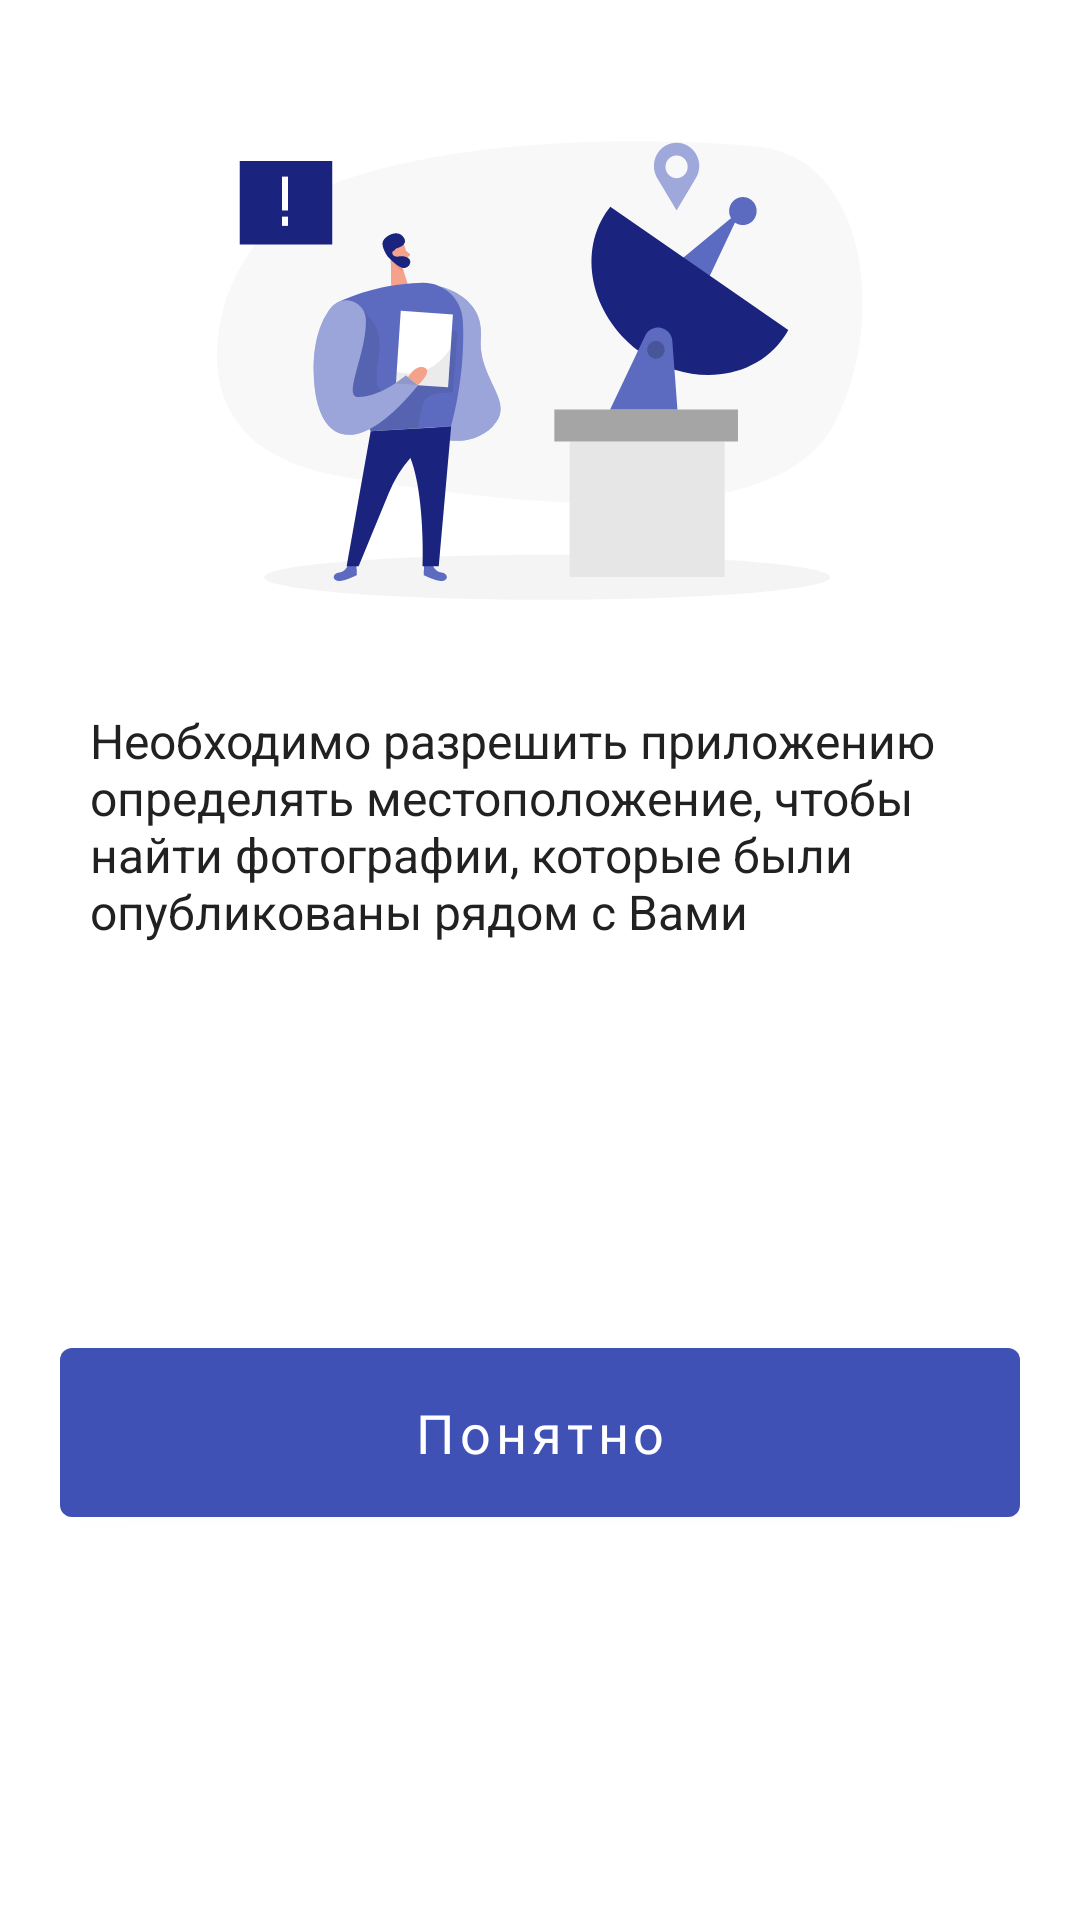

Write the Android layout XML for this screen, with the resource values it uses.
<!-- AndroidManifest.xml: application theme AnalyzerTheme -->
<!-- res/layout/dialog_permissions_info.xml -->
<?xml version="1.0" encoding="utf-8"?>
<androidx.constraintlayout.widget.ConstraintLayout
    xmlns:android="http://schemas.android.com/apk/res/android"
    xmlns:app="http://schemas.android.com/apk/res-auto"
    android:id="@+id/linearLayout"
    android:layout_width="match_parent"
    android:layout_height="wrap_content"
    >

    <ImageView
        android:id="@+id/imageView"
        android:layout_width="wrap_content"
        android:layout_height="wrap_content"
        android:layout_marginTop="25dp"
        app:layout_constraintEnd_toEndOf="parent"
        app:layout_constraintStart_toStartOf="parent"
        app:layout_constraintTop_toTopOf="parent"
        app:srcCompat="@drawable/ic_retry_request_location_permissions"
        />

    <TextView
        android:id="@+id/tv_info_text"
        android:layout_width="wrap_content"
        android:layout_height="wrap_content"
        android:layout_marginStart="30dp"
        android:layout_marginTop="16dp"
        android:layout_marginEnd="30dp"
        android:text="@string/photos_near_permissions_dialog_info"
        android:textAppearance="?android:attr/textAppearanceMedium"
        android:textColor="@color/colorBlack"
        android:textSize="16sp"

        app:layout_constrainedWidth="true"
        app:layout_constraintEnd_toEndOf="parent"
        app:layout_constraintStart_toStartOf="parent"
        app:layout_constraintTop_toBottomOf="@+id/imageView"
        />

    <com.google.android.material.button.MaterialButton
        android:id="@+id/btn_ok"
        style="@style/MaterialButton.Montserrat"
        android:layout_width="0dp"
        android:layout_height="wrap_content"
        android:layout_margin="20dp"
        android:paddingTop="16dp"
        android:paddingBottom="16dp"
        android:text="@string/dialog_auth_info_btn"
        android:textAllCaps="false"
        android:textColor="@color/colorWhite"
        android:textSize="18sp"

        app:layout_constrainedWidth="true"
        app:layout_constraintBottom_toBottomOf="parent"
        app:layout_constraintEnd_toEndOf="parent"
        app:layout_constraintStart_toStartOf="parent"
        app:layout_constraintTop_toBottomOf="@+id/tv_info_text"
        />
</androidx.constraintlayout.widget.ConstraintLayout>
<!-- resources referenced by this layout -->
<resources>
  <color name="colorBlack">#212121</color>
  <color name="colorWhite">#fff</color>
  <!-- drawable ic_retry_request_location_permissions: vector/xml drawable (drawable, 9632 chars, omitted) -->
  <string name="dialog_auth_info_btn">Понятно</string>
  <string name="photos_near_permissions_dialog_info">Необходимо разрешить приложению определять местоположение, чтобы найти фотографии, которые были опубликованы рядом с Вами</string>
  <style name="MaterialButton.Montserrat" parent="Widget.MaterialComponents.Button">
          <item name="android:minHeight">48dip</item>
          <item name="android:minWidth">88dip</item>
          <item name="android:focusable">true</item>
          <item name="android:clickable">true</item>
          <item name="android:gravity">center_vertical|center_horizontal</item>
          <item name="backgroundTint">@color/colorPrimary</item>
          <item name="android:fontFamily">@font/montserrat_regular</item>
      </style>
  <style name="AnalyzerTheme" parent="Theme.MaterialComponents.Light.NoActionBar">
          
          <item name="colorPrimary">@color/colorPrimary</item>
          <item name="colorPrimaryDark">@color/colorPrimaryDark</item>
          <item name="colorAccent">@color/colorPrimary</item>
      </style>
  <color name="colorPrimary">#3F51B5</color>
  <color name="colorPrimaryDark">#283593</color>
</resources>
